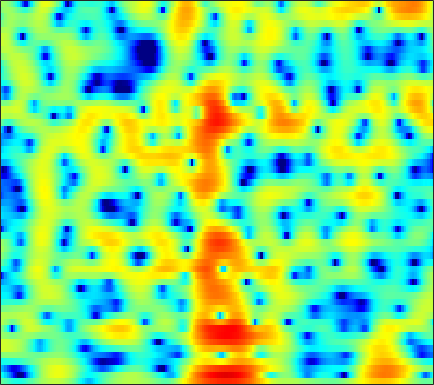

Data behind this chart, as committed beside it:
-0.93446, -1.4242, -2.0724, -2.688, -3.1153, -3.6081, -3.9773, -4.1495, -4.2202, -4.0924, -3.7637, -3.4181, -2.8576, -2.2218, -1.7232, -1.0592, -0.40386, 0.064439, 0.64417, 1.159, 1.6035, 1.8848, 2.1929, 2.4084
-4.231, -5.326, -6.917, -8.686, -10.15, -12.35, -15.01, -17.56, -22.37, -25.87, -19.72, -15.68, -11.67, -8.606, -6.7, -4.537, -2.71, -1.528, -0.1588, 1.002, 1.972, 2.579, 3.239, 3.736
-7.623, -8.69, -10.4, -12.44, -14.08, -15.97, -16.64, -16.11, -14.68, -13.01, -11.34, -10.07, -8.337, -6.59, -5.308, -3.67, -2.16, -1.131, 0.09344, 1.153, 2.05, 2.617, 3.235, 3.7
-4.633, -4.401, -4.202, -4.076, -4.003, -3.896, -3.752, -3.616, -3.375, -3.069, -2.704, -2.404, -1.958, -1.49, -1.125, -0.622, -0.1077, 0.2747, 0.7671, 1.227, 1.641, 1.911, 2.208, 2.425
0.0606, 0.2148, 0.3597, 0.4395, 0.4638, 0.4572, 0.4128, 0.3571, 0.2555, 0.1285, -0.02332, -0.1473, -0.3201, -0.4983, -0.6311, -0.7766, -0.8657, -0.8807, -0.8212, -0.6725, -0.4491, -0.2502, 0.0272, 0.2793
3.258, 3.233, 3.167, 3.058, 2.949, 2.76, 2.507, 2.267, 1.865, 1.346, 0.6881, 0.09385, -0.85, -2.006, -3.038, -4.621, -6.388, -7.592, -8.361, -7.686, -6.15, -4.919, -3.465, -2.32
3.271, 3.205, 3.1, 2.974, 2.86, 2.685, 2.468, 2.27, 1.946, 1.523, 0.9544, 0.4093, -0.4971, -1.657, -2.73, -4.457, -6.478, -7.929, -8.915, -8.085, -6.311, -4.984, -3.497, -2.369
1.065, 0.9157, 0.6031, 0.2384, -0.005373, -0.1793, -0.1265, 0.05581, 0.4011, 0.7636, 1.03, 1.132, 1.111, 0.9302, 0.7057, 0.3611, 0.01356, -0.2172, -0.4469, -0.5633, -0.5724, -0.5277, -0.4616, -0.4406
0.3513, -0.4149, -2.204, -5.263, -9.011, -16.39, -10.39, -5.973, -2.361, -0.105, 1.383, 2.139, 2.775, 3.082, 3.133, 3.015, 2.732, 2.45, 2.02, 1.562, 1.112, 0.7932, 0.394, -0.01406
2.183, 1.701, 0.8895, 0.0445, -0.4884, -0.8618, -0.6081, -0.0358, 0.9849, 1.916, 2.612, 2.963, 3.2, 3.164, 2.941, 2.368, 1.467, 0.5716, -0.9, -2.602, -4.275, -5.143, -5.367, -4.78
2.034, 1.941, 1.832, 1.751, 1.707, 1.703, 1.798, 1.909, 2.096, 2.289, 2.412, 2.432, 2.317, 2.022, 1.643, 0.8825, -0.2457, -1.397, -3.42, -6.206, -9.806, -12.03, -10.99, -7.941
-0.6607, -0.4425, -0.2119, -0.05872, 0.02906, 0.167, 0.332, 0.4398, 0.5606, 0.7077, 0.8895, 1.017, 1.136, 1.145, 1.083, 0.9, 0.5912, 0.2741, -0.2417, -0.7601, -1.181, -1.371, -1.415, -1.25
-4.322, -3.8, -3.392, -3.234, -3.224, -3.33, -3.509, -3.574, -3.492, -3.136, -2.534, -1.967, -1.155, -0.3813, 0.1336, 0.7049, 1.142, 1.39, 1.625, 1.773, 1.857, 1.891, 1.918, 1.909
-5.786, -5.583, -5.589, -5.943, -6.499, -7.789, -9.833, -11.86, -14.61, -13.75, -9.879, -7.27, -4.516, -2.391, -1.122, 0.2069, 1.209, 1.798, 2.402, 2.827, 3.099, 3.219, 3.277, 3.238
-6.205, -6.313, -6.5, -6.85, -7.281, -8.051, -9.131, -10.09, -10.88, -10.17, -8.075, -6.23, -3.944, -2.022, -0.8259, 0.4896, 1.514, 2.111, 2.702, 3.08, 3.289, 3.347, 3.31, 3.169
-9.275, -8.928, -8.188, -7.463, -6.955, -6.325, -5.817, -5.489, -4.868, -3.998, -2.992, -2.169, -0.9944, 0.1325, 0.8872, 1.739, 2.407, 2.766, 3.047, 3.111, 2.974, 2.761, 2.361, 1.888
-17.04, -12.49, -9.278, -7.423, -6.497, -5.689, -4.986, -4.343, -3.392, -2.322, -1.129, -0.1822, 0.9884, 2.028, 2.698, 3.406, 3.853, 4.002, 3.94, 3.559, 2.809, 1.978, 0.5169, -1.329
-4.322, -4.664, -5.085, -5.668, -6.346, -7.829, -9.482, -9.838, -8.289, -5.555, -2.878, -1.126, 0.7925, 2.255, 3.122, 3.978, 4.475, 4.615, 4.495, 3.973, 3.004, 1.935, -0.05573, -2.951
-1, -1.789, -2.961, -4.448, -5.831, -8.011, -10.95, -12.29, -10.6, -7.372, -4.356, -2.553, -0.6297, 0.8915, 1.784, 2.662, 3.234, 3.472, 3.525, 3.287, 2.79, 2.26, 1.405, 0.5117
0.5085, -0.1582, -1.1, -2.079, -2.78, -3.57, -4.247, -4.407, -4.195, -3.619, -2.663, -1.848, -0.759, 0.2919, 1.004, 1.778, 2.357, 2.648, 2.824, 2.78, 2.526, 2.202, 1.625, 0.9596
1.611, 0.9854, 0.1197, -0.7528, -1.442, -2.342, -3.027, -3.512, -3.89, -3.721, -3.121, -2.4, -1.203, 0.01821, 0.8561, 1.841, 2.597, 2.987, 3.276, 3.296, 3.032, 2.663, 1.926, 0.9012
1.176, 0.5704, -0.2496, -1.149, -1.972, -3.34, -5.063, -6.926, -10.03, -12.23, -9.614, -6.657, -3.308, -0.7656, 0.6996, 2.227, 3.317, 3.873, 4.311, 4.395, 4.125, 3.699, 2.816, 1.504
-3.549, -3.68, -3.654, -3.697, -3.841, -4.458, -5.571, -6.524, -8.187, -8.83, -7.369, -5.401, -2.713, -0.4975, 0.8928, 2.377, 3.457, 4.039, 4.515, 4.65, 4.458, 4.076, 3.265, 2.092
-17.54, -12.27, -8.702, -6.779, -5.899, -5.162, -4.751, -4.512, -4.195, -3.651, -2.85, -2.085, -0.9227, 0.2919, 1.161, 2.213, 3.082, 3.596, 4.058, 4.265, 4.196, 3.955, 3.369, 2.49
-9.101, -8.704, -7.907, -7.058, -6.604, -6.072, -5.6, -5.403, -4.942, -4.386, -3.678, -2.962, -1.942, -0.804, 0.04442, 1.089, 2.034, 2.622, 3.228, 3.619, 3.768, 3.741, 3.483, 3.001
-6.473, -6.726, -6.978, -7.164, -7.336, -7.698, -8.13, -8.493, -8.864, -8.913, -8.232, -7.229, -5.502, -3.653, -2.316, -0.7128, 0.6469, 1.489, 2.4, 3.05, 3.462, 3.619, 3.648, 3.485
-7.004, -7.282, -7.626, -8.153, -8.591, -9.513, -10.94, -12.32, -15.73, -22.41, -23.68, -16.06, -10.2, -6.33, -4.15, -1.795, 0.01696, 1.108, 2.245, 3.059, 3.593, 3.811, 3.911, 3.814
-9.417, -9.186, -9.049, -9.132, -9.396, -9.828, -10.5, -11.18, -11.82, -12.1, -11.12, -9.673, -7.119, -4.55, -2.774, -0.704, 0.9961, 2.039, 3.111, 3.852, 4.267, 4.389, 4.287, 3.925
-12.78, -11.45, -10.6, -10.25, -10.46, -10.71, -11.19, -11.37, -10.79, -9.72, -7.804, -6.314, -4.125, -2.044, -0.5823, 1.15, 2.583, 3.465, 4.345, 4.891, 5.088, 5.019, 4.581, 3.766
-11.54, -11.25, -11.1, -11.49, -12.09, -13.89, -16.96, -20.92, -23.31, -15.12, -9.75, -6.867, -3.788, -1.313, 0.2321, 1.919, 3.256, 4.021, 4.749, 5.135, 5.183, 4.977, 4.387, 3.381
-10.96, -11.4, -11.71, -12.01, -12.07, -12.6, -12.84, -13.1, -12.08, -9.965, -7.106, -5.119, -2.669, -0.648, 0.6641, 2.099, 3.225, 3.858, 4.437, 4.71, 4.681, 4.446, 3.886, 3.012
-15.27, -16.45, -16.17, -14.2, -12.81, -10.88, -9.438, -8.293, -6.84, -5.275, -3.718, -2.498, -0.9874, 0.4079, 1.321, 2.385, 3.21, 3.682, 4.1, 4.265, 4.167, 3.935, 3.382, 2.598
-17.2, -20.22, -18.34, -14.09, -11.66, -9.13, -7.219, -5.9, -4.436, -3.038, -1.843, -0.9455, 0.1207, 1.127, 1.789, 2.579, 3.209, 3.574, 3.887, 3.991, 3.854, 3.609, 3.022, 2.187
-8.391, -8.559, -8.312, -7.55, -6.727, -5.613, -4.477, -3.667, -2.728, -1.841, -1.013, -0.4296, 0.3207, 1.046, 1.589, 2.272, 2.891, 3.289, 3.676, 3.883, 3.851, 3.645, 3.117, 2.236
-5.664, -5.432, -5.014, -4.487, -4.124, -3.509, -2.993, -2.664, -2.297, -2.071, -1.864, -1.761, -1.499, -1.043, -0.5095, 0.3775, 1.371, 2.082, 2.918, 3.519, 3.863, 3.905, 3.708, 3.149
-6.984, -6.3, -5.493, -4.847, -4.422, -4.02, -3.743, -3.699, -3.818, -4.319, -5.335, -6.397, -8.123, -8.936, -7.92, -5.156, -2.433, -0.7655, 1.002, 2.278, 3.145, 3.578, 3.853, 3.858
-9.446, -8.615, -7.842, -7.236, -6.739, -6.238, -5.772, -5.552, -5.596, -6.033, -7.186, -8.589, -11.56, -14.08, -12.19, -7.747, -4.261, -2.281, -0.3077, 1.145, 2.179, 2.755, 3.278, 3.602
-9.583, -10.07, -10.95, -11.32, -11.02, -9.438, -7.822, -6.691, -5.647, -5.026, -4.648, -4.591, -4.414, -4.076, -3.568, -2.563, -1.423, -0.5711, 0.4368, 1.266, 1.919, 2.27, 2.65, 2.908
-6.83, -8.912, -13.34, -22.52, -19.23, -11.47, -7.317, -5.309, -3.42, -2.17, -1.313, -0.838, -0.3266, 0.1022, 0.404, 0.7939, 1.168, 1.411, 1.675, 1.829, 1.863, 1.826, 1.715, 1.604
-0.7424, -1.617, -2.658, -3.185, -3.151, -2.399, -1.292, -0.5376, 0.4431, 1.139, 1.603, 1.865, 2.023, 2.111, 2.126, 2.096, 2.012, 1.897, 1.645, 1.206, 0.5058, -0.1522, -1.282, -2.389
2.753, 2.406, 2.075, 1.943, 1.889, 2.053, 2.262, 2.386, 2.562, 2.554, 2.371, 2.137, 1.611, 0.9985, 0.5451, 0.04353, -0.2364, -0.367, -0.5989, -1.095, -2.123, -3.35, -6.117, -11.13
3.037, 2.926, 2.876, 2.909, 3.055, 3.19, 3.317, 3.396, 3.242, 2.88, 2.167, 1.275, -0.309, -2.591, -4.684, -6.909, -6.522, -5.068, -3.366, -2.412, -2.191, -2.57, -3.444, -4.659
-0.3198, -0.2871, -0.1375, 0.2529, 0.7577, 1.484, 2.193, 2.607, 2.862, 2.742, 2.132, 1.303, -0.4213, -3.064, -5.771, -9.223, -8.023, -5.518, -3.001, -1.406, -0.5234, -0.1906, 0.000547, 0.02102
-7.237, -8.373, -9.915, -8.847, -6.656, -3.494, -1.178, 0.06461, 1.267, 1.867, 1.999, 1.864, 1.348, 0.6337, 0.1046, -0.4273, -0.6137, -0.529, -0.2322, 0.06769, 0.3072, 0.4903, 0.6151, 0.7489
-8.832, -10.39, -12.73, -11.52, -8.446, -4.806, -2.059, -0.5703, 0.896, 1.843, 2.389, 2.562, 2.571, 2.378, 2.137, 1.742, 1.302, 0.9443, 0.4671, -0.03689, -0.5063, -0.815, -1.058, -1.058
-4.948, -4.765, -4.247, -3.344, -2.501, -1.135, 0.202, 1.078, 2.032, 2.752, 3.184, 3.326, 3.324, 3.097, 2.787, 2.201, 1.425, 0.7055, -0.4837, -1.934, -3.673, -5.154, -6.794, -7.141
-3.802, -2.986, -1.913, -0.8855, -0.1123, 0.8376, 1.679, 2.248, 2.836, 3.234, 3.428, 3.447, 3.271, 2.881, 2.45, 1.679, 0.6601, -0.279, -1.829, -3.834, -6.556, -9.395, -15.25, -18.21
-4.609, -3.112, -1.502, -0.2053, 0.6086, 1.481, 2.168, 2.566, 2.939, 3.11, 3.107, 2.986, 2.647, 2.113, 1.583, 0.7103, -0.3513, -1.256, -2.563, -3.921, -5.241, -6.082, -6.75, -6.631
-3.316, -1.948, -0.4913, 0.6495, 1.312, 1.994, 2.469, 2.693, 2.856, 2.85, 2.672, 2.434, 1.96, 1.288, 0.6499, -0.3866, -1.624, -2.673, -4.137, -5.484, -6.398, -6.614, -6.257, -5.337
-0.1198, 0.532, 1.278, 1.846, 2.15, 2.431, 2.551, 2.539, 2.433, 2.244, 1.946, 1.64, 1.131, 0.4529, -0.2058, -1.358, -2.908, -4.428, -7.144, -11.08, -15.96, -15.47, -10.64, -6.945
2.057, 2.26, 2.433, 2.453, 2.374, 2.111, 1.71, 1.361, 0.8437, 0.3613, 0.002679, -0.1939, -0.4176, -0.6867, -0.996, -1.634, -2.63, -3.661, -5.453, -7.598, -9.242, -9.042, -7.069, -4.711
2.937, 2.905, 2.709, 2.311, 1.852, 0.9624, -0.2463, -1.353, -2.991, -4.452, -4.976, -4.564, -3.518, -2.494, -1.916, -1.444, -1.301, -1.368, -1.604, -1.852, -1.946, -1.822, -1.425, -0.8177
2.826, 2.76, 2.486, 1.956, 1.32, 0.1229, -1.651, -3.574, -7.427, -15, -21.67, -11.82, -6.451, -3.54, -2.115, -0.8352, -0.03515, 0.3403, 0.6293, 0.7531, 0.7957, 0.79, 0.7932, 0.8037
1.599, 1.756, 1.806, 1.601, 1.254, 0.551, -0.4606, -1.37, -2.693, -3.773, -4.038, -3.585, -2.45, -1.214, -0.3828, 0.5159, 1.157, 1.475, 1.7, 1.706, 1.516, 1.247, 0.7617, 0.1536
-0.7111, 0.05457, 0.7856, 1.173, 1.289, 1.183, 0.885, 0.5991, 0.2344, -0.001577, -0.0644, 0.03613, 0.3541, 0.8137, 1.196, 1.667, 2.028, 2.193, 2.225, 2.009, 1.488, 0.8929, -0.2716, -1.878
-2.269, -0.8463, 0.3571, 1.035, 1.28, 1.331, 1.176, 0.951, 0.6193, 0.3368, 0.1982, 0.2187, 0.4274, 0.846, 1.239, 1.792, 2.278, 2.535, 2.668, 2.494, 1.944, 1.239, -0.1809, -2.272
0.02307, 0.592, 1.075, 1.234, 1.119, 0.7703, 0.1716, -0.4062, -1.343, -2.366, -3.161, -3.411, -3.08, -2.064, -1.057, 0.3553, 1.606, 2.346, 3.024, 3.302, 3.17, 2.763, 1.873, 0.5393
1.405, 1.215, 0.9137, 0.4346, -0.07061, -1.013, -2.33, -3.579, -5.65, -8.368, -12.37, -16.66, -16.15, -9.594, -5.974, -2.442, 0.125, 1.582, 2.989, 3.87, 4.266, 4.28, 3.924, 3.173
